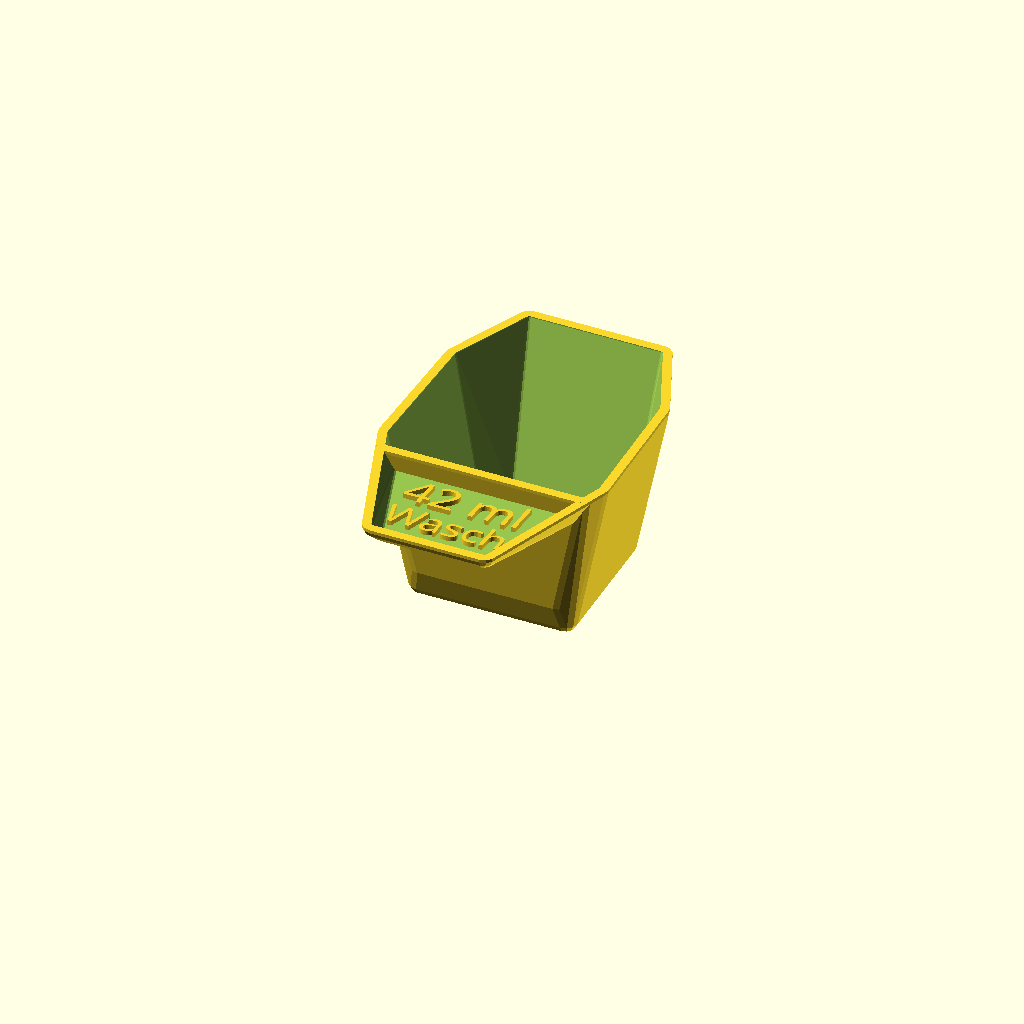
Cell 1 — every parameter at its default value.
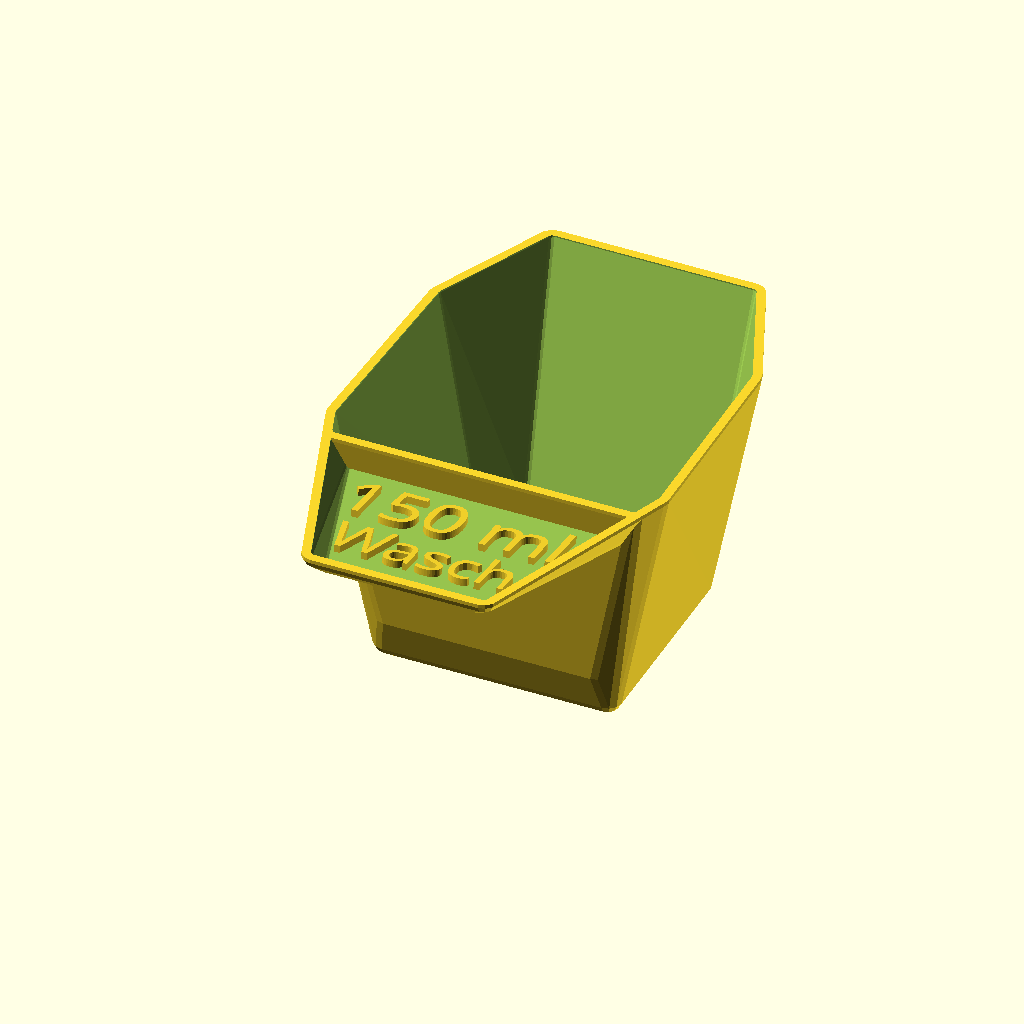
Cell 2: volume = 150 (everything else at default).
One fixed orthographic camera (rotation 55°, 0°, 25°; colour scheme Cornfield) for every cell.
The OpenSCAD source (inputs/thingiverse/files/thing-2708004/files/Messschaufel.scad):
// -*- mode: SCAD ; c-file-style: "ellemtel" ; coding: utf-8 -*-
//
// Messschaufel (measuring scoop)
// based on
// 'Measuring Cup' Version 1.0 by wstein
//
// is licensed under the Attribution - Non-Commercial - Share Alike license.
// (c) December 2014
// please refer the complete license here: http://creativecommons.org/licenses/by-nc-sa/3.0/legalcode
// Copyright 2017 - 2018 Roland Sieker <ospalh@gmail.com>



// Capacity of the scoop in ml
volume = 42; // [10:0.5:150]

// Text in the second row. (First row is the size)
label_text="Wasch";

/* [Hidden] */

// label1_font="Demos LT";
// label2_font="Demos LT";

label1_font = "Barlow";
label2_font = "Barlow Condensed";

// If the printed size does to much differ, you can adjust here. It is easy
// to calculate: [desired volume] / [printed volume] -> adjust.
adjust=1;

wall_thickness_ = 1.8;  // I like the strong. Reduce this for more flimsy scoops

// Tweak these to modify the label sizes
label_thickness = 1.5;
label1_height = 10.0;
label2_height = 8.5;

label1_text= str(volume, " ml");



// set to true, to get a model of the content volume. This can be measure with MeshLab or other tools
build_measure_volume_reference=0; // [1:true, 0:false]

// This is the unscaled volume (calculated with MeshLab) of the original
// cup. Some corners have been cut when i put this upright again.
// N.B.: This is not a precision measure.
ref_volume=137.2013;


r_fn=12;  // used for $fn


labels=[
   [0,label1_text, label1_font,label1_height,label_thickness],
   [1,label_text, label2_font,label2_height,label_thickness],
   ];


// calculate correct scale to get the exact volume
factor=pow(volume/ref_volume*adjust,1/3);
wall_thickness=wall_thickness_/factor;

r1=1;
r2=r1+wall_thickness;

y0=-35;
y1=0;
y3=45;

y4=68;

x0=0;
x1=19;
x2=29;
x3=30;
x5=16;

z0=0;
z1=-45;
z2=-5;

y2=-z1+y0-5;
y01=y0+(r2-r1);
y31=y4+(y3-y4)*2/3;

x4=(y1-y0)/(y2-y0)*(x3-x5)+x5;
x11=x1+(x2-x1)/2;

z3=-(r2-r1);
z4=y0;

bottom_factor=0.7;
handle_factor=0.9;

// cup points
cup_points=[
   [x1,y4,z0],
   [x2,y3,z0],
   [x3,y2,z0],
   [x4,y1,z0],
   [-x4,y1,z0],
   [-x3,y2,z0],
   [-x2,y3,z0],
   [-x1,y4,z0],
   [x11*bottom_factor,y31,z1],
   [x2*bottom_factor,y3-2,z1],
   [x3*bottom_factor,y2,z1],
   [x4*bottom_factor,y1+3,z4-3],
   [-x4*bottom_factor,y1+3,z4-3],
   [-x3*bottom_factor,y2,z1],
   [-x2*bottom_factor,y3-2,z1],
   [-x11*bottom_factor,y31,z1],
   ];

// handle points
handle_points=[
   [x4*handle_factor,y1,z2],
   [x4,y1,z0],
   [x5,y0,z0],
   [x5*handle_factor,y01,z3],
   [-x5*handle_factor,y01,z3],
   [-x5,y0,z0],
   [-x4,y1,z0],
   [-x4*handle_factor,y1,z2],
   ];

//build cup
// rotate([45,0,0])
scale([1,1,1]*factor)
{
   build_cup(cup_points);
}
module build_cup(points)
   intersection()
{
   translate([0,0,z1-r2])
      linear_extrude(height=abs(z1)+r2,convexity=10)
      polygon([
                 [-x3-r2-.1,y0-r2-.1],
                 [x3+r2+.1,y0-r2-.1],
                 [x3+r2+.1,y4+r2+.1],
                 [-x3-r2-.1,y4+r2+.1],
                 ]);

   difference()
   {
      if(!build_measure_volume_reference)
         union()
         {
			build_handle(handle_points);

			handle_outline(points, r=r2);
         }

      handle_outline(points, r=r1);
   }
}



module build_handle(points)
{
   a=-atan((z3-z2)/(y1-y01));
   difference()
   {
      handle_outline(points, r=r2);
      difference()
      {
         handle_outline(points, r=r1);

         for(label=labels)
            build_label(label[0],label[1],label[2],label[3],label[4]);
      }
   }
}

module build_label(idx, txt, font, height, thickness)
{
   n=4;
   xd=(x4-x5)/(n+1);
   yd=(y1-y01)/(n+1);
   zd=(z2-z3)/(n+1);
   r=yd/4;

   if(len(txt)>0)
   {
      // write label
      rotate([-atan((z3-z2)/(y1-y01)),0,0])
         translate([0,-11.5-idx*2*yd,z2-r1-.1])
      {
         linear_extrude(thickness)
         {
            text(txt, size=height, font=font, valign="center", halign="center");
         }
         // cylinder(r1=wall_thickness/4,r2=0,h=thickness,$fn=4);
      }
   }
   else
   {
      // no labe? Then build riffle
      for(a=[0.7+(1-idx)*2:n-idx*2])
      {
         hull()
         {
            for(m=[0,1])
            {
               mirror([m,0,0])
               {
                  translate([x5+xd*a-yd,y01+yd*a,z3+zd*a-r/2])
                  {
                     sphere(r=r,$fn=r_fn);
                  }
               }
            }
         }
      }
   }
}

module handle_outline(points, r)
{
   hull()
      for(p=points)
         translate(p)
            sphere(r=r,$fn=r_fn);

}
Customizer parameters (derived from the source; name, type, default, range or options):
volume: number, default 42, range 10 to 150, step 0.5
label_text: string, default "Wasch"
